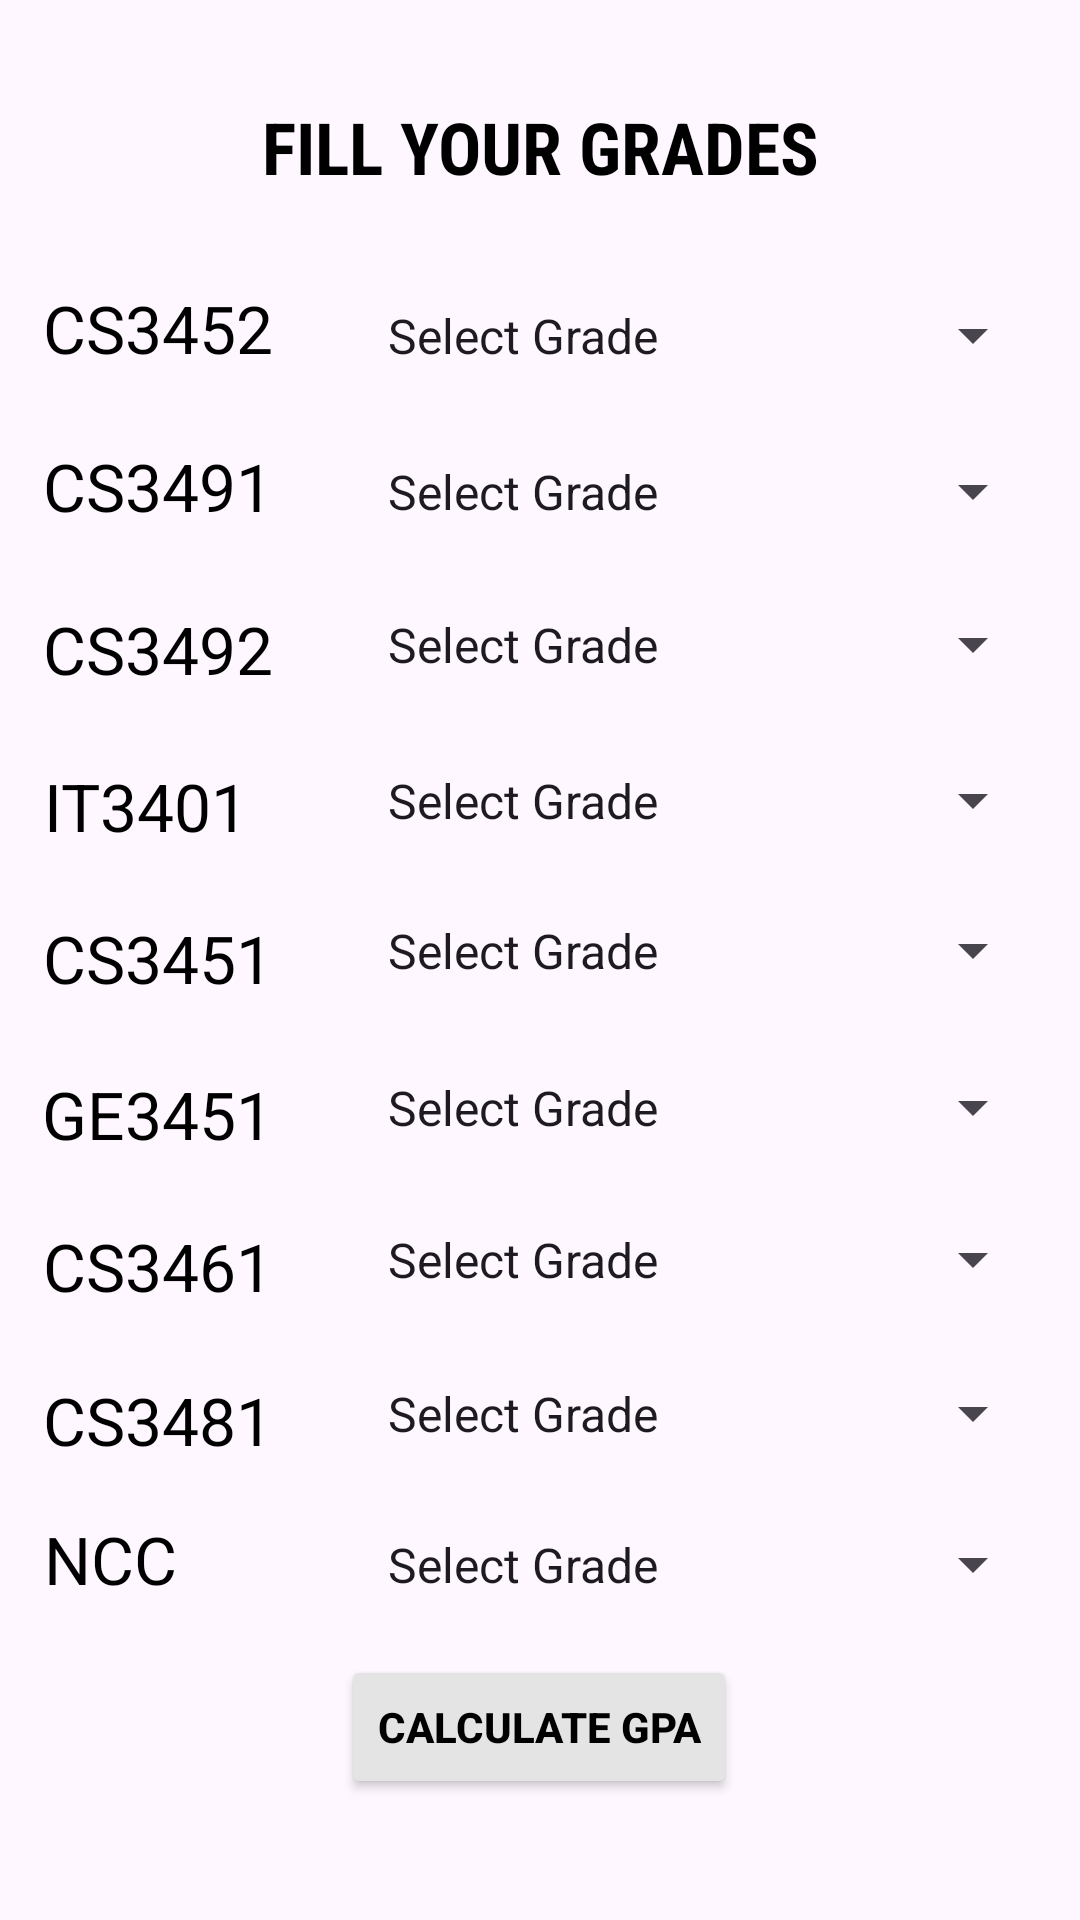

Reconstruct the res/layout file that produces this screen, plus the resources it refers to.
<!-- AndroidManifest.xml: application theme Theme.Material3.DayNight.NoActionBar -->
<!-- res/layout/activity_it_year2_sem4.xml -->
<?xml version="1.0" encoding="utf-8"?>
<androidx.constraintlayout.widget.ConstraintLayout xmlns:android="http://schemas.android.com/apk/res/android"
    xmlns:app="http://schemas.android.com/apk/res-auto"
    xmlns:tools="http://schemas.android.com/tools"
    android:layout_width="match_parent"
    android:layout_height="match_parent"
    tools:context=".IT_F.itYear2Sem4">

    <TextView
        android:id="@+id/textView2"
        android:layout_width="wrap_content"
        android:layout_height="wrap_content"
        android:fontFamily="sans-serif-condensed"
        android:text="FILL YOUR GRADES"
        android:textColor="#000000"
        android:textSize="24sp"
        android:textStyle="bold"
        app:layout_constraintBottom_toBottomOf="parent"
        app:layout_constraintEnd_toEndOf="parent"
        app:layout_constraintStart_toStartOf="parent"
        app:layout_constraintTop_toTopOf="parent"
        app:layout_constraintVertical_bias="0.054" />

    <TextView
        android:id="@+id/textView3"
        android:layout_width="wrap_content"
        android:layout_height="wrap_content"
        android:text="CS3452"
        android:textColor="#000000"
        android:textSize="22sp"
        app:layout_constraintBottom_toBottomOf="parent"
        app:layout_constraintEnd_toEndOf="parent"
        app:layout_constraintHorizontal_bias="0.05"
        app:layout_constraintStart_toStartOf="parent"
        app:layout_constraintTop_toTopOf="parent"
        app:layout_constraintVertical_bias="0.155" />

    <TextView
        android:id="@+id/textView4"
        android:layout_width="wrap_content"
        android:layout_height="wrap_content"
        android:text="CS3481"
        android:textColor="#000000"
        android:textSize="22sp"
        app:layout_constraintBottom_toBottomOf="parent"
        app:layout_constraintEnd_toEndOf="parent"
        app:layout_constraintHorizontal_bias="0.05"
        app:layout_constraintStart_toStartOf="parent"
        app:layout_constraintTop_toTopOf="parent"
        app:layout_constraintVertical_bias="0.751" />

    <TextView
        android:id="@+id/textView20"
        android:layout_width="wrap_content"
        android:layout_height="wrap_content"
        android:text="NCC"
        android:textColor="#000000"
        android:textSize="22sp"
        app:layout_constraintBottom_toBottomOf="parent"
        app:layout_constraintEnd_toEndOf="parent"
        app:layout_constraintHorizontal_bias="0.046"
        app:layout_constraintStart_toStartOf="parent"
        app:layout_constraintTop_toTopOf="parent"
        app:layout_constraintVertical_bias="0.827" />

    <TextView
        android:id="@+id/textView5"
        android:layout_width="wrap_content"
        android:layout_height="wrap_content"
        android:text="CS3461"
        android:textColor="#000000"
        android:textSize="22sp"
        app:layout_constraintBottom_toBottomOf="parent"
        app:layout_constraintEnd_toEndOf="parent"
        app:layout_constraintHorizontal_bias="0.05"
        app:layout_constraintStart_toStartOf="parent"
        app:layout_constraintTop_toTopOf="parent"
        app:layout_constraintVertical_bias="0.667" />

    <TextView
        android:id="@+id/textView6"
        android:layout_width="wrap_content"
        android:layout_height="wrap_content"
        android:text="GE3451"
        android:textColor="#000000"
        android:textSize="22sp"
        app:layout_constraintBottom_toBottomOf="parent"
        app:layout_constraintEnd_toEndOf="parent"
        app:layout_constraintHorizontal_bias="0.05"
        app:layout_constraintStart_toStartOf="parent"
        app:layout_constraintTop_toTopOf="parent"
        app:layout_constraintVertical_bias="0.584" />

    <TextView
        android:id="@+id/textView7"
        android:layout_width="wrap_content"
        android:layout_height="wrap_content"
        android:text="CS3451"
        android:textColor="#000000"
        android:textSize="22sp"
        app:layout_constraintBottom_toBottomOf="parent"
        app:layout_constraintEnd_toEndOf="parent"
        app:layout_constraintHorizontal_bias="0.05"
        app:layout_constraintStart_toStartOf="parent"
        app:layout_constraintTop_toTopOf="parent"
        app:layout_constraintVertical_bias="0.499" />

    <TextView
        android:id="@+id/textView8"
        android:layout_width="wrap_content"
        android:layout_height="wrap_content"
        android:text="IT3401"
        android:textColor="#000000"
        android:textSize="22sp"
        app:layout_constraintBottom_toBottomOf="parent"
        app:layout_constraintEnd_toEndOf="parent"
        app:layout_constraintHorizontal_bias="0.05"
        app:layout_constraintStart_toStartOf="parent"
        app:layout_constraintTop_toTopOf="parent"
        app:layout_constraintVertical_bias="0.416" />

    <TextView
        android:id="@+id/textView9"
        android:layout_width="wrap_content"
        android:layout_height="wrap_content"
        android:text="CS3492"
        android:textColor="#000000"
        android:textSize="22sp"
        app:layout_constraintBottom_toBottomOf="parent"
        app:layout_constraintEnd_toEndOf="parent"
        app:layout_constraintHorizontal_bias="0.05"
        app:layout_constraintStart_toStartOf="parent"
        app:layout_constraintTop_toTopOf="parent"
        app:layout_constraintVertical_bias="0.33" />

    <TextView
        android:id="@+id/textView10"
        android:layout_width="wrap_content"
        android:layout_height="wrap_content"
        android:text="CS3491"
        android:textColor="#000000"
        android:textSize="22sp"
        app:layout_constraintBottom_toBottomOf="parent"
        app:layout_constraintEnd_toEndOf="parent"
        app:layout_constraintHorizontal_bias="0.05"
        app:layout_constraintStart_toStartOf="parent"
        app:layout_constraintTop_toTopOf="parent"
        app:layout_constraintVertical_bias="0.241" />

    <Spinner
        android:id="@+id/spinner"
        android:layout_width="227dp"
        android:layout_height="35dp"
        android:entries="@array/grade"
        app:layout_constraintBottom_toBottomOf="parent"
        app:layout_constraintEnd_toEndOf="parent"
        app:layout_constraintHorizontal_bias="0.913"
        app:layout_constraintStart_toStartOf="parent"
        app:layout_constraintTop_toTopOf="parent"
        app:layout_constraintVertical_bias="0.156" />

    <Spinner
        android:id="@+id/spinner1"
        android:layout_width="227dp"
        android:layout_height="35dp"
        android:entries="@array/grade"
        app:layout_constraintBottom_toBottomOf="parent"
        app:layout_constraintEnd_toEndOf="parent"
        app:layout_constraintHorizontal_bias="0.913"
        app:layout_constraintStart_toStartOf="parent"
        app:layout_constraintTop_toTopOf="parent"
        app:layout_constraintVertical_bias="0.75" />

    <Spinner
        android:id="@+id/spinner14"
        android:layout_width="227dp"
        android:layout_height="35dp"
        android:entries="@array/grade"
        app:layout_constraintBottom_toBottomOf="parent"
        app:layout_constraintEnd_toEndOf="parent"
        app:layout_constraintHorizontal_bias="0.913"
        app:layout_constraintStart_toStartOf="parent"
        app:layout_constraintTop_toTopOf="parent"
        app:layout_constraintVertical_bias="0.833" />

    <Spinner
        android:id="@+id/spinner2"
        android:layout_width="227dp"
        android:layout_height="35dp"
        android:entries="@array/grade"
        app:layout_constraintBottom_toBottomOf="parent"
        app:layout_constraintEnd_toEndOf="parent"
        app:layout_constraintHorizontal_bias="0.913"
        app:layout_constraintStart_toStartOf="parent"
        app:layout_constraintTop_toTopOf="parent"
        app:layout_constraintVertical_bias="0.665" />

    <Spinner
        android:id="@+id/spinner3"
        android:layout_width="227dp"
        android:layout_height="35dp"
        android:entries="@array/grade"
        app:layout_constraintBottom_toBottomOf="parent"
        app:layout_constraintEnd_toEndOf="parent"
        app:layout_constraintHorizontal_bias="0.913"
        app:layout_constraintStart_toStartOf="parent"
        app:layout_constraintTop_toTopOf="parent"
        app:layout_constraintVertical_bias="0.581" />

    <Spinner
        android:id="@+id/spinner4"
        android:layout_width="227dp"
        android:layout_height="35dp"
        android:entries="@array/grade"
        app:layout_constraintBottom_toBottomOf="parent"
        app:layout_constraintEnd_toEndOf="parent"
        app:layout_constraintHorizontal_bias="0.913"
        app:layout_constraintStart_toStartOf="parent"
        app:layout_constraintTop_toTopOf="parent"
        app:layout_constraintVertical_bias="0.495" />

    <Spinner
        android:id="@+id/spinner5"
        android:layout_width="227dp"
        android:layout_height="35dp"
        android:entries="@array/grade"
        app:layout_constraintBottom_toBottomOf="parent"
        app:layout_constraintEnd_toEndOf="parent"
        app:layout_constraintHorizontal_bias="0.913"
        app:layout_constraintStart_toStartOf="parent"
        app:layout_constraintTop_toTopOf="parent"
        app:layout_constraintVertical_bias="0.412" />

    <Spinner
        android:id="@+id/spinner6"
        android:layout_width="227dp"
        android:layout_height="35dp"
        android:entries="@array/grade"
        app:layout_constraintBottom_toBottomOf="parent"
        app:layout_constraintEnd_toEndOf="parent"
        app:layout_constraintHorizontal_bias="0.913"
        app:layout_constraintStart_toStartOf="parent"
        app:layout_constraintTop_toTopOf="parent"
        app:layout_constraintVertical_bias="0.326" />

    <Spinner
        android:id="@+id/spinner7"
        android:layout_width="227dp"
        android:layout_height="35dp"
        android:entries="@array/grade"
        app:layout_constraintBottom_toBottomOf="parent"
        app:layout_constraintEnd_toEndOf="parent"
        app:layout_constraintHorizontal_bias="0.913"
        app:layout_constraintStart_toStartOf="parent"
        app:layout_constraintTop_toTopOf="parent"
        app:layout_constraintVertical_bias="0.242" />

    <Button
        android:id="@+id/button9"
        android:layout_width="wrap_content"
        android:layout_height="wrap_content"
        android:backgroundTint="#E4E4E4"
        android:text="CALCULATE GPA"
        android:textColor="#000000"
        android:textStyle="bold"
        app:layout_constraintBottom_toBottomOf="parent"
        app:layout_constraintEnd_toEndOf="parent"
        app:layout_constraintHorizontal_bias="0.498"
        app:layout_constraintStart_toStartOf="parent"
        app:layout_constraintTop_toTopOf="parent"
        app:layout_constraintVertical_bias="0.932" />


</androidx.constraintlayout.widget.ConstraintLayout>
<!-- resources referenced by this layout -->
<resources>
  <string-array name="grade">
          <item>Select Grade</item>
          <item>O</item>
          <item>A+</item>
          <item>A</item>
          <item>B+</item>
          <item>B</item>
          <item>C</item>
          <item>RA</item>
          <item>SH</item>
          <item>WH</item>
      </string-array>
</resources>
